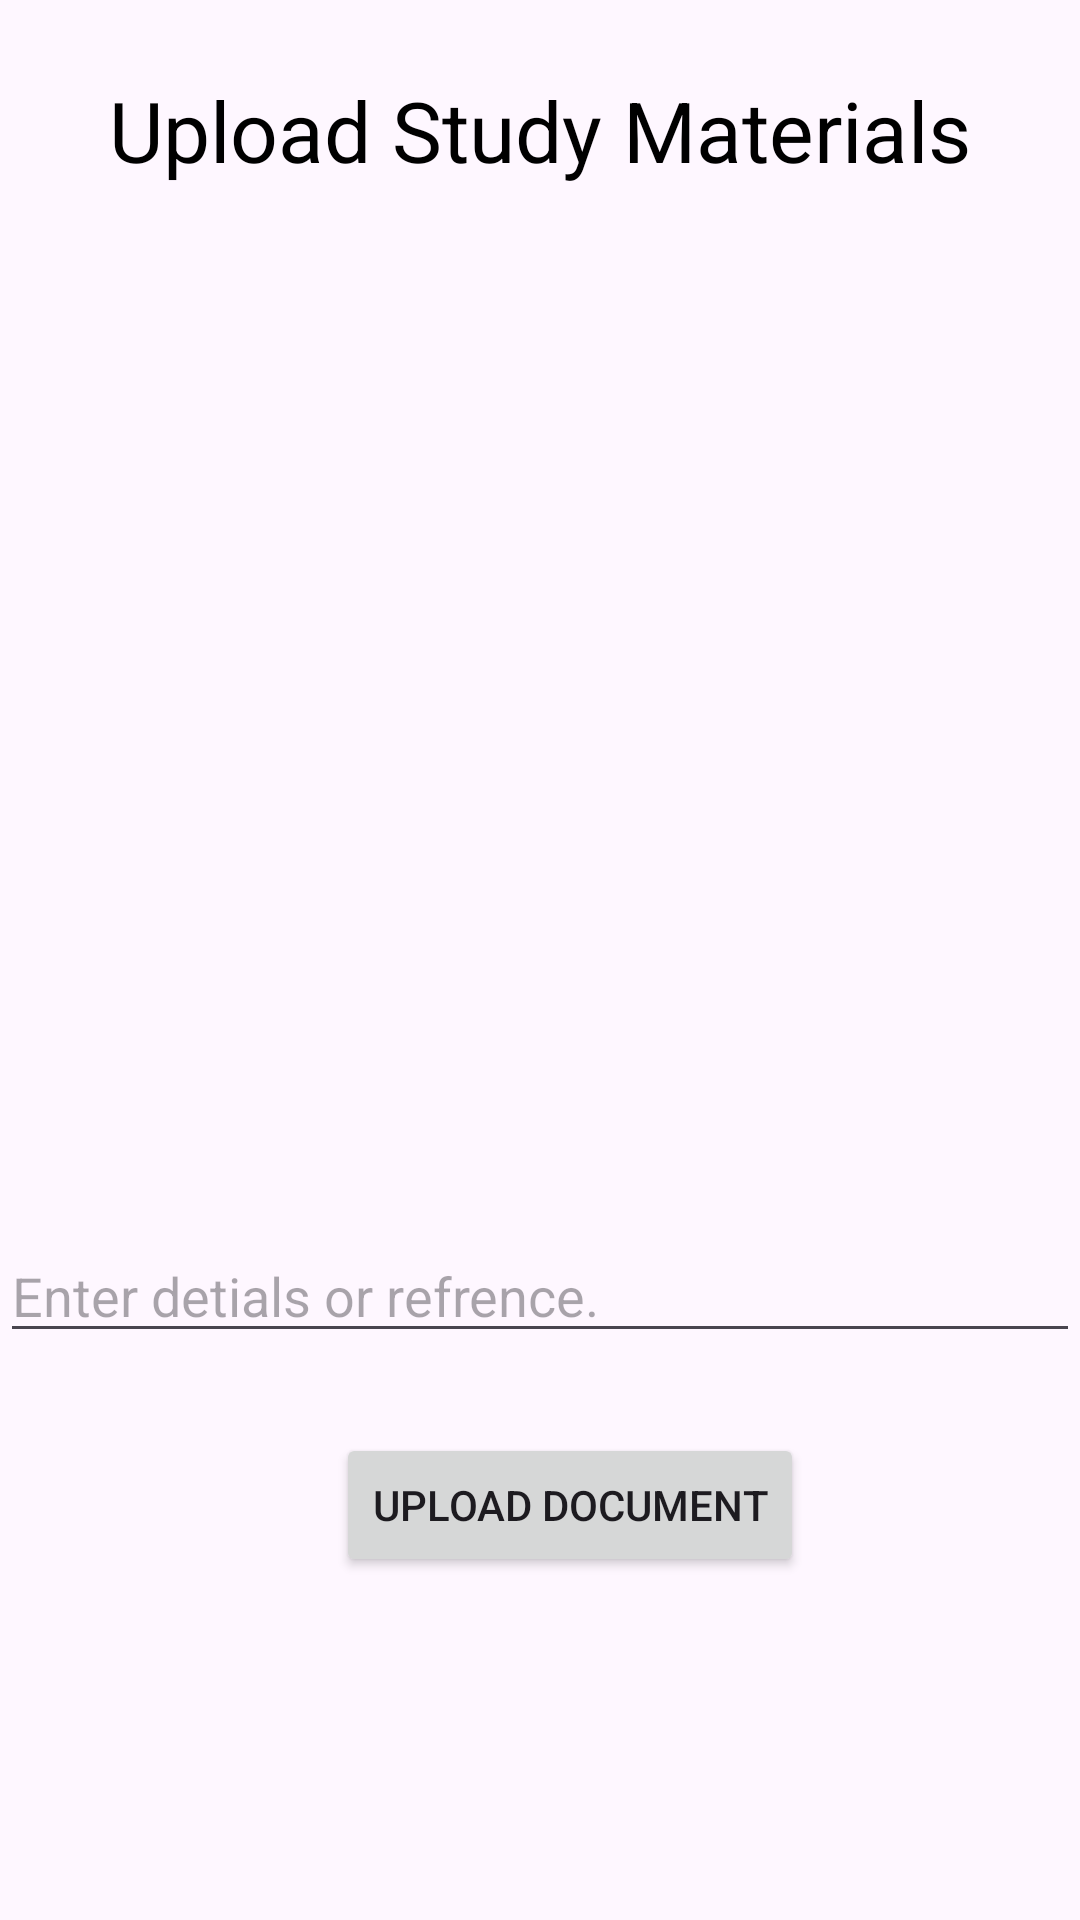

Produce the Android XML layout that renders to this screen, including the resource entries it uses.
<!-- AndroidManifest.xml: application theme Theme.Unify -->
<!-- res/layout/activity_upload_study_materials.xml -->
<?xml version="1.0" encoding="utf-8"?>
<androidx.constraintlayout.widget.ConstraintLayout xmlns:android="http://schemas.android.com/apk/res/android"
    xmlns:app="http://schemas.android.com/apk/res-auto"
    xmlns:tools="http://schemas.android.com/tools"
    android:layout_width="match_parent"
    android:layout_height="match_parent"
    tools:context=".PresentationsFaculty.UploadStudyMaterials">

    <ImageView
        android:id="@+id/AddImage"
        android:layout_width="232dp"
        android:layout_height="262dp"
        app:layout_constraintBottom_toBottomOf="parent"
        app:layout_constraintEnd_toEndOf="parent"
        app:layout_constraintHorizontal_bias="0.497"
        app:layout_constraintStart_toStartOf="parent"
        app:layout_constraintTop_toTopOf="parent"
        app:layout_constraintVertical_bias="0.185"
        app:srcCompat="@drawable/fileupload" />

    <TextView
        android:id="@+id/textView2"
        android:layout_width="315dp"
        android:layout_height="55dp"
        android:layout_marginTop="16dp"
        android:gravity="center"
        android:text="Upload Study Materials"
        android:textColor="#000000"
        android:textSize="28dp"
        app:layout_constraintEnd_toEndOf="parent"
        app:layout_constraintStart_toStartOf="parent"
        app:layout_constraintTop_toTopOf="parent" />

    <EditText
        android:id="@+id/editText"
        android:layout_width="match_parent"
        android:layout_height="wrap_content"
        android:layout_marginTop="62dp"
        android:hint="Enter detials or refrence."
        app:layout_constraintBottom_toBottomOf="parent"
        app:layout_constraintEnd_toEndOf="parent"
        app:layout_constraintHorizontal_bias="1.0"
        app:layout_constraintStart_toStartOf="parent"
        app:layout_constraintTop_toBottomOf="@+id/AddImage"
        app:layout_constraintVertical_bias="0.076" />

    <Button
        android:id="@+id/MarkAttendance"
        android:layout_width="wrap_content"
        android:layout_height="wrap_content"
        android:layout_marginBottom="88dp"
        android:text="Upload Document"
        app:layout_constraintBottom_toBottomOf="parent"
        app:layout_constraintEnd_toEndOf="parent"
        app:layout_constraintHorizontal_bias="0.549"
        app:layout_constraintStart_toStartOf="parent"
        app:layout_constraintTop_toBottomOf="@+id/editText" />
</androidx.constraintlayout.widget.ConstraintLayout>
<!-- resources referenced by this layout -->
<resources>
  <style name="Theme.Unify" parent="Base.Theme.Unify" />
  <style name="Base.Theme.Unify" parent="Theme.Material3.DayNight.NoActionBar">
          
          
      </style>
</resources>
